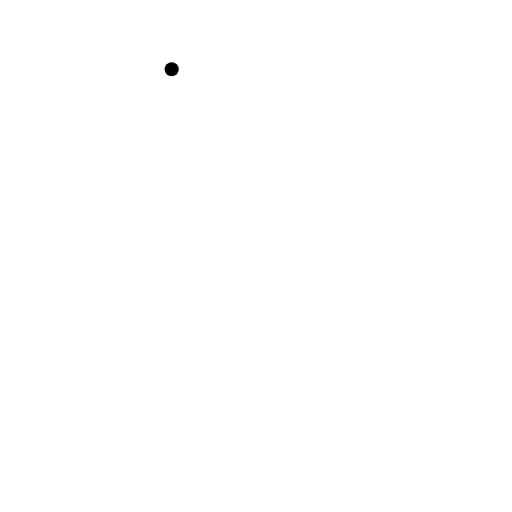
t = 0.00 s
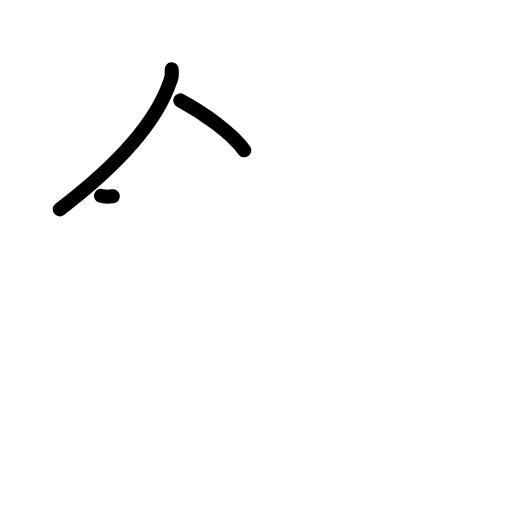
t = 2.17 s
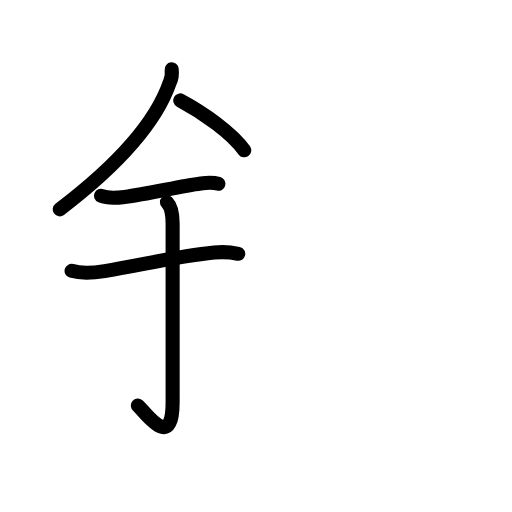
t = 4.42 s
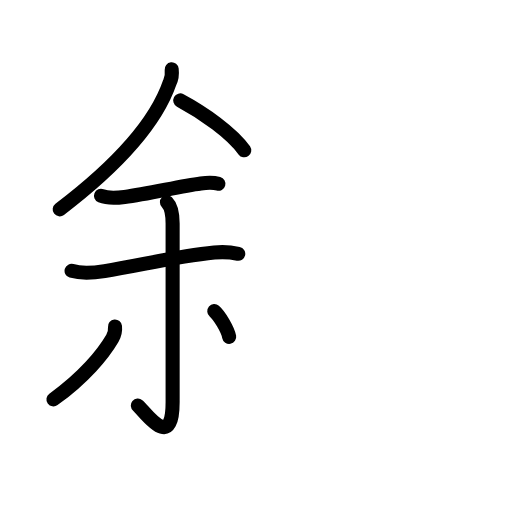
t = 6.50 s
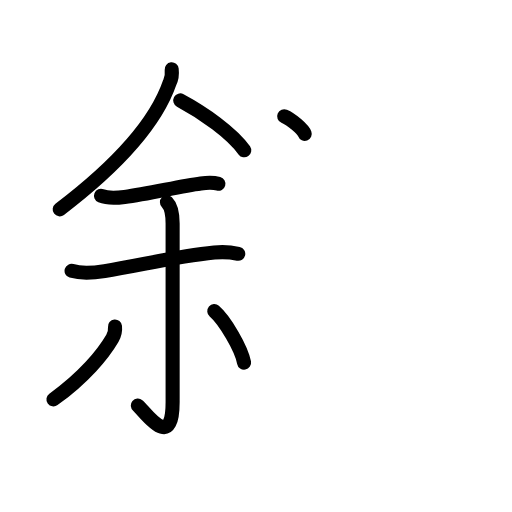
t = 7.50 s
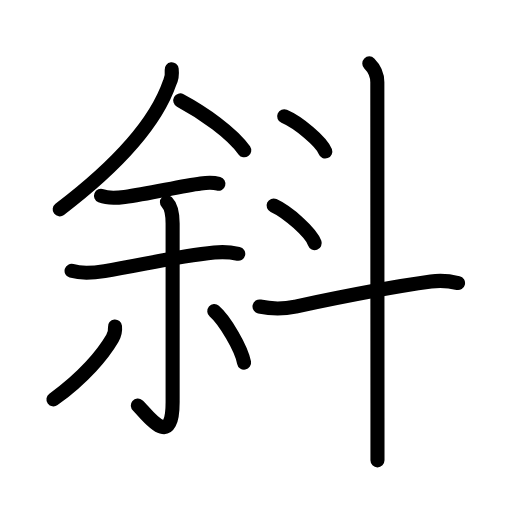
t = 11.00 s

The animated SVG that drew these frames (rendered in a browser with its animation timeline set to each time). Animation: 33 SMIL elements (animate=33); one cycle of 11.00 s.

<?xml version="1.0" encoding="UTF-8"?>
<!--
AniKanjiVG is licensed by CC-BY-SA Paul C. Sommerhoff (https://bitbucket.org/sommerhoff/anikanjivg).
AniKanjiVG uses KanjiVG which is licensed by CC-BY-SA Ulrich Apel (http://kanjivg.tagaini.net).
See also http://creativecommons.org/licenses/by-sa/3.0/
-->
<svg xmlns:kvg='http://kanjivg.tagaini.net' xmlns='http://www.w3.org/2000/svg' width='109' height='109' viewBox='0 0 109 109' style='fill:none;stroke:#000000;stroke-width:3;stroke-linecap:round;stroke-linejoin:round;' id="kvg:kanji_0659c"><g id="kvg:0659c" kvg:element="斜"><g id="kvg:0659c-g1" kvg:element="余" kvg:position="left" kvg:phon="余"><g id="kvg:0659c-g2" kvg:element="人" kvg:variant="true" kvg:position="top"><path id="kvg:0659c-s1" kvg:type="㇒" d="M36.55,14.75c0.08,0.7,0.06,1.86-0.42,2.82c-2.38,6.93-8.88,15.93-23.42,27"><animate attributeName="d" begin="0.0s" dur="0.5s" from="M36.55,14.75C36.55,14.75,36.55,14.75,36.55,14.75" to="M36.55,14.75c0.08,0.7,0.06,1.86-0.42,2.82" />
<animate attributeName="d" begin="0.5s" dur="0.5s" from="M36.55,14.75c0.08,0.7,0.06,1.86-0.42,2.82c0,0,0,0,0,0,0" to="M36.55,14.75c0.08,0.7,0.06,1.86-0.42,2.82c-2.38,6.93-8.88,15.93-23.42,27" />
</path>
<path id="kvg:0659c-s2" kvg:type="㇔/㇏" d="M38.38,21.38c4.98,2.66,11,6.91,13.62,10.62"><animate attributeName="d" begin="1.0s" dur="1.0s" from="M38.38,21.38C38.38,21.38,38.38,21.38,38.38,21.38" to="M38.38,21.38c4.98,2.66,11,6.91,13.62,10.62" />
<animate attributeName="d" begin="0s" dur="1.0s" from="M-100,-100" to="M-100,-100" />
</path>
</g>
<g id="kvg:0659c-g3" kvg:position="bottom"><path id="kvg:0659c-s3" kvg:type="㇐" d="M21.5,41.68c1.33,0.54,3.63,0.42,5.02,0.24c5.19-0.66,11.73-2.28,16.23-2.86c1.32-0.17,2.46-0.28,3.74,0.07"><animate attributeName="d" begin="2.0s" dur="0.3333333333333333s" from="M21.5,41.68C21.5,41.68,21.5,41.68,21.5,41.68" to="M21.5,41.68c1.33,0.54,3.63,0.42,5.02,0.24" />
<animate attributeName="d" begin="2.3333333333333335s" dur="0.3333333333333333s" from="M21.5,41.68c1.33,0.54,3.63,0.42,5.02,0.24c0,0,0,0,0,0,0" to="M21.5,41.68c1.33,0.54,3.63,0.42,5.02,0.24c5.19-0.66,11.73-2.28,16.23-2.86" />
<animate attributeName="d" begin="2.6666666666666665s" dur="0.3333333333333333s" from="M21.5,41.68c1.33,0.54,3.63,0.42,5.02,0.24c5.19-0.66,11.73-2.28,16.23-2.86c0,0,0,0,0,0,0" to="M21.5,41.68c1.33,0.54,3.63,0.42,5.02,0.24c5.19-0.66,11.73-2.28,16.23-2.86c1.32-0.17,2.46-0.28,3.74,0.07" />
<animate attributeName="d" begin="0s" dur="2.0s" from="M-100,-100" to="M-100,-100" />
</path>
<path id="kvg:0659c-s4" kvg:type="㇐" d="M15.24,57.66c2.39,0.72,5.04,0.37,7.03,0.06c7.58-1.21,14.99-3.09,23.35-3.95c1.75-0.18,3.39-0.1,5.1,0.26"><animate attributeName="d" begin="3.0s" dur="0.3333333333333333s" from="M15.24,57.66C15.24,57.66,15.24,57.66,15.24,57.66" to="M15.24,57.66c2.39,0.72,5.04,0.37,7.03,0.06" />
<animate attributeName="d" begin="3.3333333333333335s" dur="0.3333333333333333s" from="M15.24,57.66c2.39,0.72,5.04,0.37,7.03,0.06c0,0,0,0,0,0,0" to="M15.24,57.66c2.39,0.72,5.04,0.37,7.03,0.06c7.58-1.21,14.99-3.09,23.35-3.95" />
<animate attributeName="d" begin="3.6666666666666665s" dur="0.3333333333333333s" from="M15.24,57.66c2.39,0.72,5.04,0.37,7.03,0.06c7.58-1.21,14.99-3.09,23.35-3.95c0,0,0,0,0,0,0" to="M15.24,57.66c2.39,0.72,5.04,0.37,7.03,0.06c7.58-1.21,14.99-3.09,23.35-3.95c1.75-0.18,3.39-0.1,5.1,0.26" />
<animate attributeName="d" begin="0s" dur="3.0s" from="M-100,-100" to="M-100,-100" />
</path>
<g id="kvg:0659c-g4" kvg:element="小"><path id="kvg:0659c-s5" kvg:type="㇚" d="M35.54,43.05c0.83,0.83,1.21,2.32,1.21,4.55c0,18.93,0,33.26,0,38.02c0,10.8-5.96,1.92-7.4,0.72"><animate attributeName="d" begin="4.0s" dur="0.3333333333333333s" from="M35.54,43.05C35.54,43.05,35.54,43.05,35.54,43.05" to="M35.54,43.05c0.83,0.83,1.21,2.32,1.21,4.55" />
<animate attributeName="d" begin="4.333333333333333s" dur="0.3333333333333333s" from="M35.54,43.05c0.83,0.83,1.21,2.32,1.21,4.55c0,0,0,0,0,0,0" to="M35.54,43.05c0.83,0.83,1.21,2.32,1.21,4.55c0,18.93,0,33.26,0,38.02" />
<animate attributeName="d" begin="4.666666666666667s" dur="0.3333333333333333s" from="M35.54,43.05c0.83,0.83,1.21,2.32,1.21,4.55c0,18.93,0,33.26,0,38.02c0,0,0,0,0,0,0" to="M35.54,43.05c0.83,0.83,1.21,2.32,1.21,4.55c0,18.93,0,33.26,0,38.02c0,10.8-5.96,1.92-7.4,0.72" />
<animate attributeName="d" begin="0s" dur="4.0s" from="M-100,-100" to="M-100,-100" />
</path>
<path id="kvg:0659c-s6" kvg:type="㇒" d="M24.48,69.5c0.1,0.96-0.06,1.68-0.56,2.53c-1.97,3.37-6.05,8.34-12.54,12.99"><animate attributeName="d" begin="5.0s" dur="0.5s" from="M24.48,69.5C24.48,69.5,24.48,69.5,24.48,69.5" to="M24.48,69.5c0.1,0.96-0.06,1.68-0.56,2.53" />
<animate attributeName="d" begin="5.5s" dur="0.5s" from="M24.48,69.5c0.1,0.96-0.06,1.68-0.56,2.53c0,0,0,0,0,0,0" to="M24.48,69.5c0.1,0.96-0.06,1.68-0.56,2.53c-1.97,3.37-6.05,8.34-12.54,12.99" />
<animate attributeName="d" begin="0s" dur="5.0s" from="M-100,-100" to="M-100,-100" />
</path>
<path id="kvg:0659c-s7" kvg:type="㇔" d="M45.62,66.24c2.24,1.93,5.78,7.95,6.34,10.96"><animate attributeName="d" begin="6.0s" dur="1.0s" from="M45.62,66.24C45.62,66.24,45.62,66.24,45.62,66.24" to="M45.62,66.24c2.24,1.93,5.78,7.95,6.34,10.96" />
<animate attributeName="d" begin="0s" dur="6.0s" from="M-100,-100" to="M-100,-100" />
</path>
</g>
</g>
</g>
<g id="kvg:0659c-g5" kvg:element="斗" kvg:position="right" kvg:radical="general"><g id="kvg:0659c-g6" kvg:element="丶"><path id="kvg:0659c-s8" kvg:type="㇔" d="M60.5,24.75c3.09,1.32,7.98,5.44,8.75,7.5"><animate attributeName="d" begin="7.0s" dur="1.0s" from="M60.5,24.75C60.5,24.75,60.5,24.75,60.5,24.75" to="M60.5,24.75c3.09,1.32,7.98,5.44,8.75,7.5" />
<animate attributeName="d" begin="0s" dur="7.0s" from="M-100,-100" to="M-100,-100" />
</path>
</g>
<g id="kvg:0659c-g7" kvg:element="丶"><path id="kvg:0659c-s9" kvg:type="㇔" d="M58.25,43.75c3.09,1.41,7.98,5.8,8.75,8"><animate attributeName="d" begin="8.0s" dur="1.0s" from="M58.25,43.75C58.25,43.75,58.25,43.75,58.25,43.75" to="M58.25,43.75c3.09,1.41,7.98,5.8,8.75,8" />
<animate attributeName="d" begin="0s" dur="8.0s" from="M-100,-100" to="M-100,-100" />
</path>
</g>
<path id="kvg:0659c-s10" kvg:type="㇐" d="M55.25,65.25c2.88,0.62,4.96,0.58,7.63,0.02c8.87-1.89,18.25-3.89,28.87-5.33c1.8-0.25,3.96-0.1,5.76,0.32"><animate attributeName="d" begin="9.0s" dur="0.3333333333333333s" from="M55.25,65.25C55.25,65.25,55.25,65.25,55.25,65.25" to="M55.25,65.25c2.88,0.62,4.96,0.58,7.63,0.02" />
<animate attributeName="d" begin="9.333333333333334s" dur="0.3333333333333333s" from="M55.25,65.25c2.88,0.62,4.96,0.58,7.63,0.02c0,0,0,0,0,0,0" to="M55.25,65.25c2.88,0.62,4.96,0.58,7.63,0.02c8.87-1.89,18.25-3.89,28.87-5.33" />
<animate attributeName="d" begin="9.666666666666666s" dur="0.3333333333333333s" from="M55.25,65.25c2.88,0.62,4.96,0.58,7.63,0.02c8.87-1.89,18.25-3.89,28.87-5.33c0,0,0,0,0,0,0" to="M55.25,65.25c2.88,0.62,4.96,0.58,7.63,0.02c8.87-1.89,18.25-3.89,28.87-5.33c1.8-0.25,3.96-0.1,5.76,0.32" />
<animate attributeName="d" begin="0s" dur="9.0s" from="M-100,-100" to="M-100,-100" />
</path>
<path id="kvg:0659c-s11" kvg:type="㇑" d="M78.62,13.5c1,1,1.71,2.5,1.71,4c0,10.56,0.02,49.58,0.03,71.5c0,3.52,0,6.58,0,9"><animate attributeName="d" begin="10.0s" dur="0.3333333333333333s" from="M78.62,13.5C78.62,13.5,78.62,13.5,78.62,13.5" to="M78.62,13.5c1,1,1.71,2.5,1.71,4" />
<animate attributeName="d" begin="10.333333333333334s" dur="0.3333333333333333s" from="M78.62,13.5c1,1,1.71,2.5,1.71,4c0,0,0,0,0,0,0" to="M78.62,13.5c1,1,1.71,2.5,1.71,4c0,10.56,0.02,49.58,0.03,71.5" />
<animate attributeName="d" begin="10.666666666666666s" dur="0.3333333333333333s" from="M78.62,13.5c1,1,1.71,2.5,1.71,4c0,10.56,0.02,49.58,0.03,71.5c0,0,0,0,0,0,0" to="M78.62,13.5c1,1,1.71,2.5,1.71,4c0,10.56,0.02,49.58,0.03,71.5c0,3.52,0,6.58,0,9" />
<animate attributeName="d" begin="0s" dur="10.0s" from="M-100,-100" to="M-100,-100" />
</path>
</g>
</g>
</svg>
